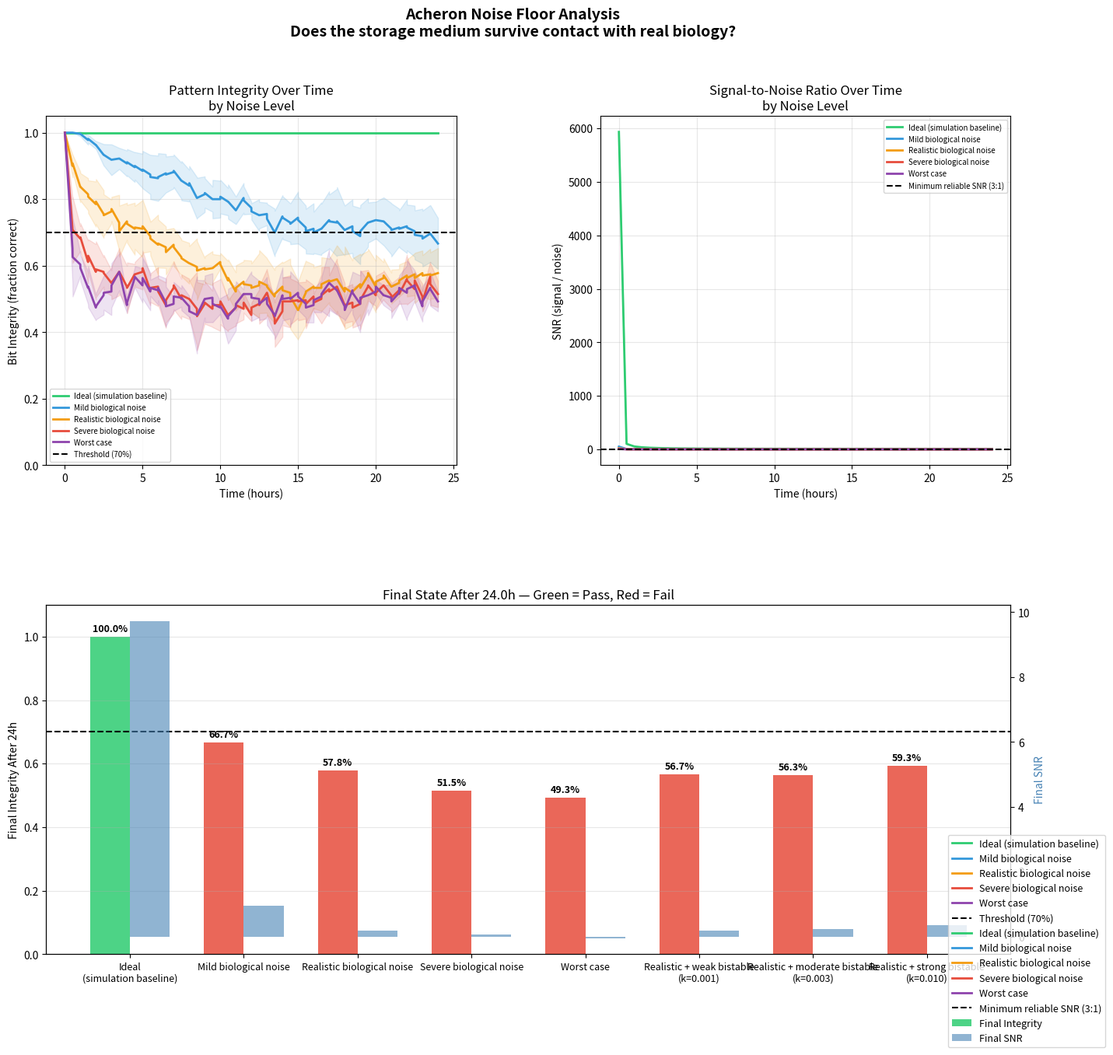

Source code (Python):
"""
Acheron Simulation 1: Biological Noise Floor Characterizer
===========================================================

PURPOSE:
The existing persistence simulator assumes perfect biology — zero noise,
uniform cell properties, deterministic ion channel behavior. Real planarian
tissue has four major noise sources that will degrade pattern integrity.
This simulation injects realistic noise and finds the breaking point.

NOISE SOURCES MODELED:
1. Ion channel shot noise    — stochastic channel opening/closing (±5–8 mV)
2. Cell-to-cell variability  — 20–50% variation in R_mem and g_gap across cells
3. Metabolic noise           — ATP fluctuation drives pump activity variation
4. Thermal noise             — Johnson-Nyquist at biological temperature

KEY QUESTION:
At what combined noise level does the 70 mV signal separation become
unreadable within 24 hours? This is the go/no-go threshold for the
entire bioelectric storage concept.

OUTPUT:
- SNR vs pattern integrity curve over 24 hours
- Breaking point: minimum noise level that causes >30% integrity loss
- Recommended experimental noise floor measurement targets
"""

import numpy as np
import matplotlib.pyplot as plt
import matplotlib.gridspec as gridspec
from dataclasses import dataclass, field
from typing import List, Dict, Tuple
import time
import os


# ─────────────────────────────────────────────
# Noise configuration
# ─────────────────────────────────────────────

@dataclass
class NoiseProfile:
    """
    Defines a biological noise scenario to test.

    All values derived from electrophysiology literature on small somatic
    cells (~10–50 pF capacitance, ~100–500 MΩ input resistance).
    """
    name: str

    # Ion channel shot noise: std dev of per-cell per-step voltage fluctuation (mV)
    # Source: single-channel recordings in epithelial cells
    # Range: 0 mV (ideal) → 5 mV (mild) → 10 mV (realistic) → 20 mV (severe)
    channel_noise_std: float = 0.0

    # Cell-to-cell variability: fraction of R_mem and g_gap that varies per cell
    # Source: patch-clamp surveys showing 20–50% coefficient of variation
    # Range: 0.0 (ideal) → 0.2 (mild) → 0.4 (realistic) → 0.6 (severe)
    cell_variability_cv: float = 0.0

    # Metabolic noise: fraction of membrane current that fluctuates randomly
    # Source: ATP depletion studies in epithelial ion pumps
    # Range: 0.0 (ideal) → 0.05 (mild) → 0.15 (realistic) → 0.30 (severe)
    metabolic_noise_fraction: float = 0.0

    # Thermal noise: Johnson-Nyquist contribution (mV)
    # Calculated: sqrt(4 * k_B * T * R * BW) at 20°C, R=200MΩ, BW=0.1Hz ≈ 0.4 mV
    # This is always present; set to 0 only for baseline comparison
    thermal_noise_std: float = 0.0

    # Bistable attractor strength (mV/min per mV of deviation from mid)
    # 0.0 = passive RC decay only (current model — no real bistability)
    # >0  = positive feedback that actively resists perturbation
    #
    # Physically: models an ion channel feedback loop (e.g., H,K-ATPase
    # autoregulation) or a synthetic toggle circuit where cells in state "1"
    # actively drive themselves toward V_HIGH when perturbed.
    #
    # At bistable_k=0.003: force equals membrane leak at ~15 mV from midpoint
    # → cells within 15 mV of V_HIGH/V_LOW are actively held there
    bistable_k: float = 0.0


# Noise scenarios from idealized to realistic
NOISE_PROFILES = [
    NoiseProfile("Ideal (simulation baseline)",
                 channel_noise_std=0.0, cell_variability_cv=0.0,
                 metabolic_noise_fraction=0.0, thermal_noise_std=0.0),

    NoiseProfile("Mild biological noise",
                 channel_noise_std=2.0, cell_variability_cv=0.10,
                 metabolic_noise_fraction=0.03, thermal_noise_std=0.4),

    NoiseProfile("Realistic biological noise",
                 channel_noise_std=5.0, cell_variability_cv=0.25,
                 metabolic_noise_fraction=0.10, thermal_noise_std=0.4),

    NoiseProfile("Severe biological noise",
                 channel_noise_std=10.0, cell_variability_cv=0.40,
                 metabolic_noise_fraction=0.20, thermal_noise_std=0.4),

    NoiseProfile("Worst case",
                 channel_noise_std=15.0, cell_variability_cv=0.50,
                 metabolic_noise_fraction=0.30, thermal_noise_std=0.4),

    # ── Bistable attractor variants ──────────────────────────────────────
    # These model cells with active positive feedback (synthetic toggle circuit
    # or ion channel autoregulation). They show what the storage mechanism
    # NEEDS to achieve in order to survive realistic biological noise.
    #
    # Biological interpretation of bistable_k:
    #   k = 0.001: weak feedback — ion pump slight autoregulation
    #   k = 0.003: moderate — engineered toggle circuit with partial expression
    #   k = 0.010: strong — well-characterized bistable gene circuit
    NoiseProfile("Realistic + weak bistable (k=0.001)",
                 channel_noise_std=5.0, cell_variability_cv=0.25,
                 metabolic_noise_fraction=0.10, thermal_noise_std=0.4,
                 bistable_k=0.001),

    NoiseProfile("Realistic + moderate bistable (k=0.003)",
                 channel_noise_std=5.0, cell_variability_cv=0.25,
                 metabolic_noise_fraction=0.10, thermal_noise_std=0.4,
                 bistable_k=0.003),

    NoiseProfile("Realistic + strong bistable (k=0.010)",
                 channel_noise_std=5.0, cell_variability_cv=0.25,
                 metabolic_noise_fraction=0.10, thermal_noise_std=0.4,
                 bistable_k=0.010),
]


# ─────────────────────────────────────────────
# Noisy tissue model
# ─────────────────────────────────────────────

class NoisyPlanarianTissue:
    """
    Planarian tissue model with biological noise injection.

    Extends the base PlanarianTissueModel by:
    1. Giving each cell individual R_mem and g_gap drawn from distributions
    2. Adding per-step stochastic voltage fluctuations
    3. Modeling metabolic noise as pump current variability
    4. Adding thermal (Johnson-Nyquist) noise floor
    """

    # Base parameters (from optimized persistence simulator)
    V_REST  = -50.0   # mV
    V_HIGH  = -10.0   # mV  ("bit 1")
    V_LOW   = -80.0   # mV  ("bit 0")
    G_GAP   = 0.005   # nS  (base gap junction conductance)
    R_MEM   = 200.0   # MΩ  (base membrane resistance)
    TAU     = 240.0   # min (relaxation time constant)
    C_MEM   = 5.0     # μF/cm²

    # Cell cluster size for each bit (3×3 = 9 cells per bit)
    CLUSTER_SIZE = 3

    def __init__(self,
                 grid_size: Tuple[int, int] = (30, 30),
                 dt: float = 0.5,
                 noise: NoiseProfile = None,
                 seed: int = None):
        """
        Args:
            grid_size: (rows, cols) of tissue
            dt:        timestep in minutes
            noise:     NoiseProfile to apply
            seed:      random seed for reproducibility
        """
        if seed is not None:
            np.random.seed(seed)

        self.rows, self.cols = grid_size
        self.dt = dt
        self.noise = noise or NoiseProfile("Ideal")
        self.time = 0.0

        # Voltage grid
        self.V = np.full((self.rows, self.cols), self.V_REST)

        # Per-cell membrane resistance — sampled from log-normal distribution
        # Log-normal keeps values positive and matches biological heterogeneity
        if self.noise.cell_variability_cv > 0:
            sigma_lognorm = np.sqrt(np.log(1 + self.noise.cell_variability_cv**2))
            mu_lognorm    = np.log(self.R_MEM) - 0.5 * sigma_lognorm**2
            self.R_mem_grid = np.random.lognormal(mu_lognorm, sigma_lognorm,
                                                   (self.rows, self.cols))
            # Per-cell gap junction conductance
            mu_g    = np.log(self.G_GAP) - 0.5 * sigma_lognorm**2
            self.g_gap_grid = np.random.lognormal(mu_g, sigma_lognorm,
                                                   (self.rows, self.cols))
        else:
            self.R_mem_grid  = np.full((self.rows, self.cols), self.R_MEM)
            self.g_gap_grid  = np.full((self.rows, self.cols), self.G_GAP)

        # Track integrity history
        self.history: List[Dict] = []
        self._bit_regions: List[Tuple[List, int]] = []  # (coords, bit_value)

    def write_bit(self, row_center: int, col_center: int, bit_value: int):
        """Write a single bit to a CLUSTER_SIZE × CLUSTER_SIZE cell cluster."""
        half = self.CLUSTER_SIZE // 2
        coords = []
        for r in range(row_center - half, row_center + half + 1):
            for c in range(col_center - half, col_center + half + 1):
                if 0 <= r < self.rows and 0 <= c < self.cols:
                    self.V[r, c] = self.V_HIGH if bit_value else self.V_LOW
                    coords.append((r, c))
        self._bit_regions.append((coords, bit_value))

    def _gap_current(self) -> np.ndarray:
        """Gap junction currents with per-cell conductance."""
        I = np.zeros_like(self.V)
        g = self.g_gap_grid
        # Average conductance at each junction = mean of two neighboring cells
        I[1:,  :] += 0.5*(g[1:,  :]+g[:-1, :]) * (self.V[:-1, :] - self.V[1:,  :])
        I[:-1, :] += 0.5*(g[:-1, :]+g[1:,  :]) * (self.V[1:,  :] - self.V[:-1, :])
        I[:,  1:] += 0.5*(g[:,  1:]+g[:, :-1]) * (self.V[:, :-1] - self.V[:,  1:])
        I[:, :-1] += 0.5*(g[:, :-1]+g[:,  1:]) * (self.V[:,  1:] - self.V[:, :-1])
        return I

    def _membrane_current(self) -> np.ndarray:
        """Leak current toward rest, with per-cell R_mem and metabolic noise."""
        I_base = (self.V_REST - self.V) / (self.R_mem_grid * self.TAU)
        if self.noise.metabolic_noise_fraction > 0:
            # Pump activity fluctuates as a fraction of the base current
            noise_amplitude = np.abs(I_base) * self.noise.metabolic_noise_fraction
            I_base += np.random.normal(0, noise_amplitude,
                                       (self.rows, self.cols))
        return I_base

    def _bistable_current(self) -> np.ndarray:
        """
        Positive feedback current that actively holds cells at encoded states.

        Models a bistable ion channel feedback loop or synthetic toggle circuit:
        - Cells above V_MID are pushed toward V_HIGH  (bit-1 attractor)
        - Cells below V_MID are pushed toward V_LOW   (bit-0 attractor)

        The force is proportional to distance from V_MID (piecewise linear).
        This creates a double-well potential with stable fixed points at
        V_HIGH and V_LOW.

        Without this (bistable_k=0), the storage model is a leaky capacitor —
        all encoded states decay to V_REST regardless of their initial value.
        With this, encoded states are genuine attractors that resist noise.

        Biological implementation options:
          - Ion channel autoregulation (H,K-ATPase positive feedback)
          - Synthetic bistable toggle circuit (Gardner et al. 2000 type)
          - Gap junction gating that reinforces local voltage patterns
        """
        if self.noise.bistable_k == 0.0:
            return np.zeros_like(self.V)
        V_mid = (self.V_HIGH + self.V_LOW) / 2.0   # -45 mV
        # Positive feedback: pulls V away from midpoint toward nearest stable state
        return self.noise.bistable_k * (self.V - V_mid)

    def step(self):
        """Advance one timestep with all noise sources applied."""
        I_gap      = self._gap_current()
        I_mem      = self._membrane_current()
        I_bistable = self._bistable_current()

        dV = (I_gap + I_mem + I_bistable) / self.C_MEM * self.dt

        # Ion channel shot noise (additive Gaussian, per cell per step)
        if self.noise.channel_noise_std > 0:
            dV += np.random.normal(0,
                                   self.noise.channel_noise_std * np.sqrt(self.dt),
                                   (self.rows, self.cols))

        # Thermal (Johnson-Nyquist) noise
        if self.noise.thermal_noise_std > 0:
            dV += np.random.normal(0,
                                   self.noise.thermal_noise_std * np.sqrt(self.dt),
                                   (self.rows, self.cols))

        self.V += dV
        # Clamp to physiologically plausible range
        np.clip(self.V, -120.0, 60.0, out=self.V)
        self.time += self.dt

        if int(self.time) % 30 == 0:
            self.history.append({
                'time_hr': self.time / 60.0,
                'integrity': self._measure_integrity(),
                'snr':       self._measure_snr(),
            })

    def _measure_integrity(self) -> float:
        """
        Fraction of bit-cluster cells still correctly classified.

        A cell is correct if its voltage is closer to its target state
        than to the opposite state.
        """
        if not self._bit_regions:
            return 1.0
        correct = 0
        total   = 0
        midpoint = (self.V_HIGH + self.V_LOW) / 2.0  # -45 mV
        for coords, bit_value in self._bit_regions:
            for (r, c) in coords:
                v = self.V[r, c]
                predicted = 1 if v > midpoint else 0
                correct  += int(predicted == bit_value)
                total    += 1
        return correct / total if total > 0 else 0.0

    def _measure_snr(self) -> float:
        """
        Signal-to-noise ratio: mean separation / std deviation within clusters.

        SNR = (mean(V_bit1_cells) - mean(V_bit0_cells)) / pooled_std
        """
        v1_vals, v0_vals = [], []
        for coords, bit_value in self._bit_regions:
            for (r, c) in coords:
                (v1_vals if bit_value == 1 else v0_vals).append(self.V[r, c])
        if not v1_vals or not v0_vals:
            return 0.0
        v1 = np.array(v1_vals)
        v0 = np.array(v0_vals)
        separation = np.mean(v1) - np.mean(v0)
        pooled_std = np.sqrt((np.var(v1) + np.var(v0)) / 2.0) + 1e-9
        return float(separation / pooled_std)

    def run(self, duration_hours: float = 24.0) -> Dict:
        """Run simulation and return final metrics."""
        n_steps = int(duration_hours * 60 / self.dt)
        for _ in range(n_steps):
            self.step()
        return {
            'final_integrity': self._measure_integrity(),
            'final_snr':       self._measure_snr(),
            'history':         self.history,
        }


# ─────────────────────────────────────────────
# Multi-bit test pattern
# ─────────────────────────────────────────────

def setup_test_pattern(tissue: NoisyPlanarianTissue):
    """Write alternating 1/0 pattern across the tissue for maximum stress test."""
    bits = [1, 0, 1, 0, 1, 0]
    spacing = tissue.cols // (len(bits) + 1)
    row_center = tissue.rows // 2
    for i, bit in enumerate(bits):
        col_center = spacing * (i + 1)
        tissue.write_bit(row_center, col_center, bit)


# ─────────────────────────────────────────────
# Main analysis
# ─────────────────────────────────────────────

def run_noise_sweep(duration_hours: float = 24.0,
                    n_seeds: int = 5,
                    output_dir: str = 'analysis') -> Dict:
    """
    Run all noise profiles and collect integrity + SNR data.

    Args:
        duration_hours: Simulation duration
        n_seeds:        Number of random seeds per profile (for averaging)
        output_dir:     Directory for output plots
    """
    os.makedirs(output_dir, exist_ok=True)
    results = {}

    print("=" * 65)
    print("ACHERON NOISE FLOOR CHARACTERIZER")
    print("=" * 65)
    print(f"Duration: {duration_hours}h | Seeds per profile: {n_seeds}")
    print()

    for profile in NOISE_PROFILES:
        print(f"Running: {profile.name} ...")
        t0 = time.time()

        seed_results = []
        for seed in range(n_seeds):
            tissue = NoisyPlanarianTissue(grid_size=(30, 30), dt=0.5,
                                          noise=profile, seed=seed * 100)
            setup_test_pattern(tissue)
            r = tissue.run(duration_hours)
            seed_results.append(r)

        # Aggregate across seeds
        # Align histories by time index
        min_len = min(len(r['history']) for r in seed_results)
        times   = [h['time_hr'] for h in seed_results[0]['history'][:min_len]]

        integrity_matrix = np.array([
            [h['integrity'] for h in r['history'][:min_len]]
            for r in seed_results
        ])
        snr_matrix = np.array([
            [h['snr'] for h in r['history'][:min_len]]
            for r in seed_results
        ])

        results[profile.name] = {
            'profile':            profile,
            'times':              times,
            'integrity_mean':     integrity_matrix.mean(axis=0),
            'integrity_std':      integrity_matrix.std(axis=0),
            'snr_mean':           snr_matrix.mean(axis=0),
            'snr_std':            snr_matrix.std(axis=0),
            'final_integrity':    np.mean([r['final_integrity'] for r in seed_results]),
            'final_snr':          np.mean([r['final_snr']       for r in seed_results]),
        }

        print(f"  Final integrity: {results[profile.name]['final_integrity']:.1%} | "
              f"Final SNR: {results[profile.name]['final_snr']:.1f}:1 | "
              f"({time.time()-t0:.1f}s)")

    _plot_results(results, duration_hours, output_dir)
    _print_summary(results)
    return results


def _plot_results(results: Dict, duration_hours: float, output_dir: str):
    """Generate the three-panel diagnostic plot."""
    fig = plt.figure(figsize=(16, 14))
    fig.suptitle("Acheron Noise Floor Analysis\n"
                 "Does the storage medium survive contact with real biology?",
                 fontsize=14, fontweight='bold', y=0.98)

    gs = gridspec.GridSpec(2, 2, figure=fig, hspace=0.40, wspace=0.35)
    ax1 = fig.add_subplot(gs[0, 0])
    ax2 = fig.add_subplot(gs[0, 1])
    ax3 = fig.add_subplot(gs[1, :])

    colors = ['#2ecc71', '#3498db', '#f39c12', '#e74c3c', '#8e44ad']
    threshold = 0.70  # 70% integrity = minimum acceptable

    # ── Panel 1: Integrity over time ──────────────────────────────────
    for (name, data), color in zip(results.items(), colors):
        t   = data['times']
        mu  = data['integrity_mean']
        sig = data['integrity_std']
        ax1.plot(t, mu, color=color, linewidth=2, label=name)
        ax1.fill_between(t, mu - sig, mu + sig, color=color, alpha=0.15)

    ax1.axhline(threshold, color='black', linestyle='--', linewidth=1.5,
                label=f'Threshold ({threshold:.0%})')
    ax1.set_xlabel('Time (hours)')
    ax1.set_ylabel('Bit Integrity (fraction correct)')
    ax1.set_title('Pattern Integrity Over Time\nby Noise Level')
    ax1.set_ylim(0, 1.05)
    ax1.legend(fontsize=7, loc='lower left')
    ax1.grid(True, alpha=0.3)

    # ── Panel 2: SNR over time ─────────────────────────────────────────
    for (name, data), color in zip(results.items(), colors):
        t   = data['times']
        mu  = data['snr_mean']
        sig = data['snr_std']
        ax2.plot(t, mu, color=color, linewidth=2, label=name)
        ax2.fill_between(t, np.maximum(mu - sig, 0), mu + sig,
                         color=color, alpha=0.15)

    ax2.axhline(3.0, color='black', linestyle='--', linewidth=1.5,
                label='Minimum reliable SNR (3:1)')
    ax2.set_xlabel('Time (hours)')
    ax2.set_ylabel('SNR (signal / noise)')
    ax2.set_title('Signal-to-Noise Ratio Over Time\nby Noise Level')
    ax2.legend(fontsize=7, loc='upper right')
    ax2.grid(True, alpha=0.3)

    # ── Panel 3: Final integrity bar chart ────────────────────────────
    names           = list(results.keys())
    final_integrity = [results[n]['final_integrity'] for n in names]
    final_snr       = [results[n]['final_snr']       for n in names]

    x   = np.arange(len(names))
    w   = 0.35
    bar_colors = [('#2ecc71' if fi >= threshold else '#e74c3c')
                  for fi in final_integrity]

    bars = ax3.bar(x - w/2, final_integrity, w, color=bar_colors,
                   alpha=0.85, label='Final Integrity')
    ax3_twin = ax3.twinx()
    ax3_twin.bar(x + w/2, final_snr, w, color='steelblue',
                 alpha=0.6, label='Final SNR')

    ax3.axhline(threshold, color='black', linestyle='--', linewidth=1.5)
    ax3.set_xticks(x)
    ax3.set_xticklabels([n.replace(' (', '\n(') for n in names], fontsize=9)
    ax3.set_ylabel('Final Integrity After 24h', color='black')
    ax3_twin.set_ylabel('Final SNR', color='steelblue')
    ax3.set_title(f'Final State After {duration_hours}h — Green = Pass, Red = Fail')
    ax3.set_ylim(0, 1.1)
    ax3.grid(True, alpha=0.3, axis='y')

    # Value labels on bars
    for bar, val in zip(bars, final_integrity):
        ax3.text(bar.get_x() + bar.get_width()/2, bar.get_height() + 0.01,
                 f'{val:.1%}', ha='center', va='bottom', fontsize=9,
                 fontweight='bold')

    fig.legend(loc='lower right', bbox_to_anchor=(0.98, 0.02), fontsize=9)
    path = os.path.join(output_dir, 'noise_floor_analysis.png')
    plt.savefig(path, dpi=150, bbox_inches='tight')
    print(f"\nPlot saved: {path}")
    plt.close(fig)


def _print_summary(results: Dict):
    """Print go/no-go assessment."""
    threshold = 0.70
    snr_min   = 3.0

    print()
    print("=" * 65)
    print("NOISE FLOOR ANALYSIS — SUMMARY")
    print("=" * 65)
    print(f"{'Scenario':<40} {'Integrity':>10} {'SNR':>8} {'Status':>8}")
    print("-" * 65)

    for name, data in results.items():
        fi  = data['final_integrity']
        snr = data['final_snr']
        ok  = fi >= threshold and snr >= snr_min
        status = "PASS" if ok else "FAIL"
        print(f"{name:<40} {fi:>9.1%} {snr:>7.1f} {status:>8}")

    print()
    print("INTERPRETATION:")
    print(f"  Threshold: >{threshold:.0%} integrity AND >{snr_min:.0f}:1 SNR after 24h")
    print()
    print("  If REALISTIC NOISE fails: the storage medium cannot hold data reliably.")
    print("  Lab experiment must measure actual noise floor BEFORE building hardware.")
    print()
    print("  Key measurement needed in first wetware experiment:")
    print("  → Patch-clamp 20+ planarian somatic cells, measure Vmem over 30 min")
    print("  → Calculate actual σ_noise to validate which scenario matches reality")
    print("=" * 65)


if __name__ == '__main__':
    run_noise_sweep(duration_hours=24.0, n_seeds=5)
